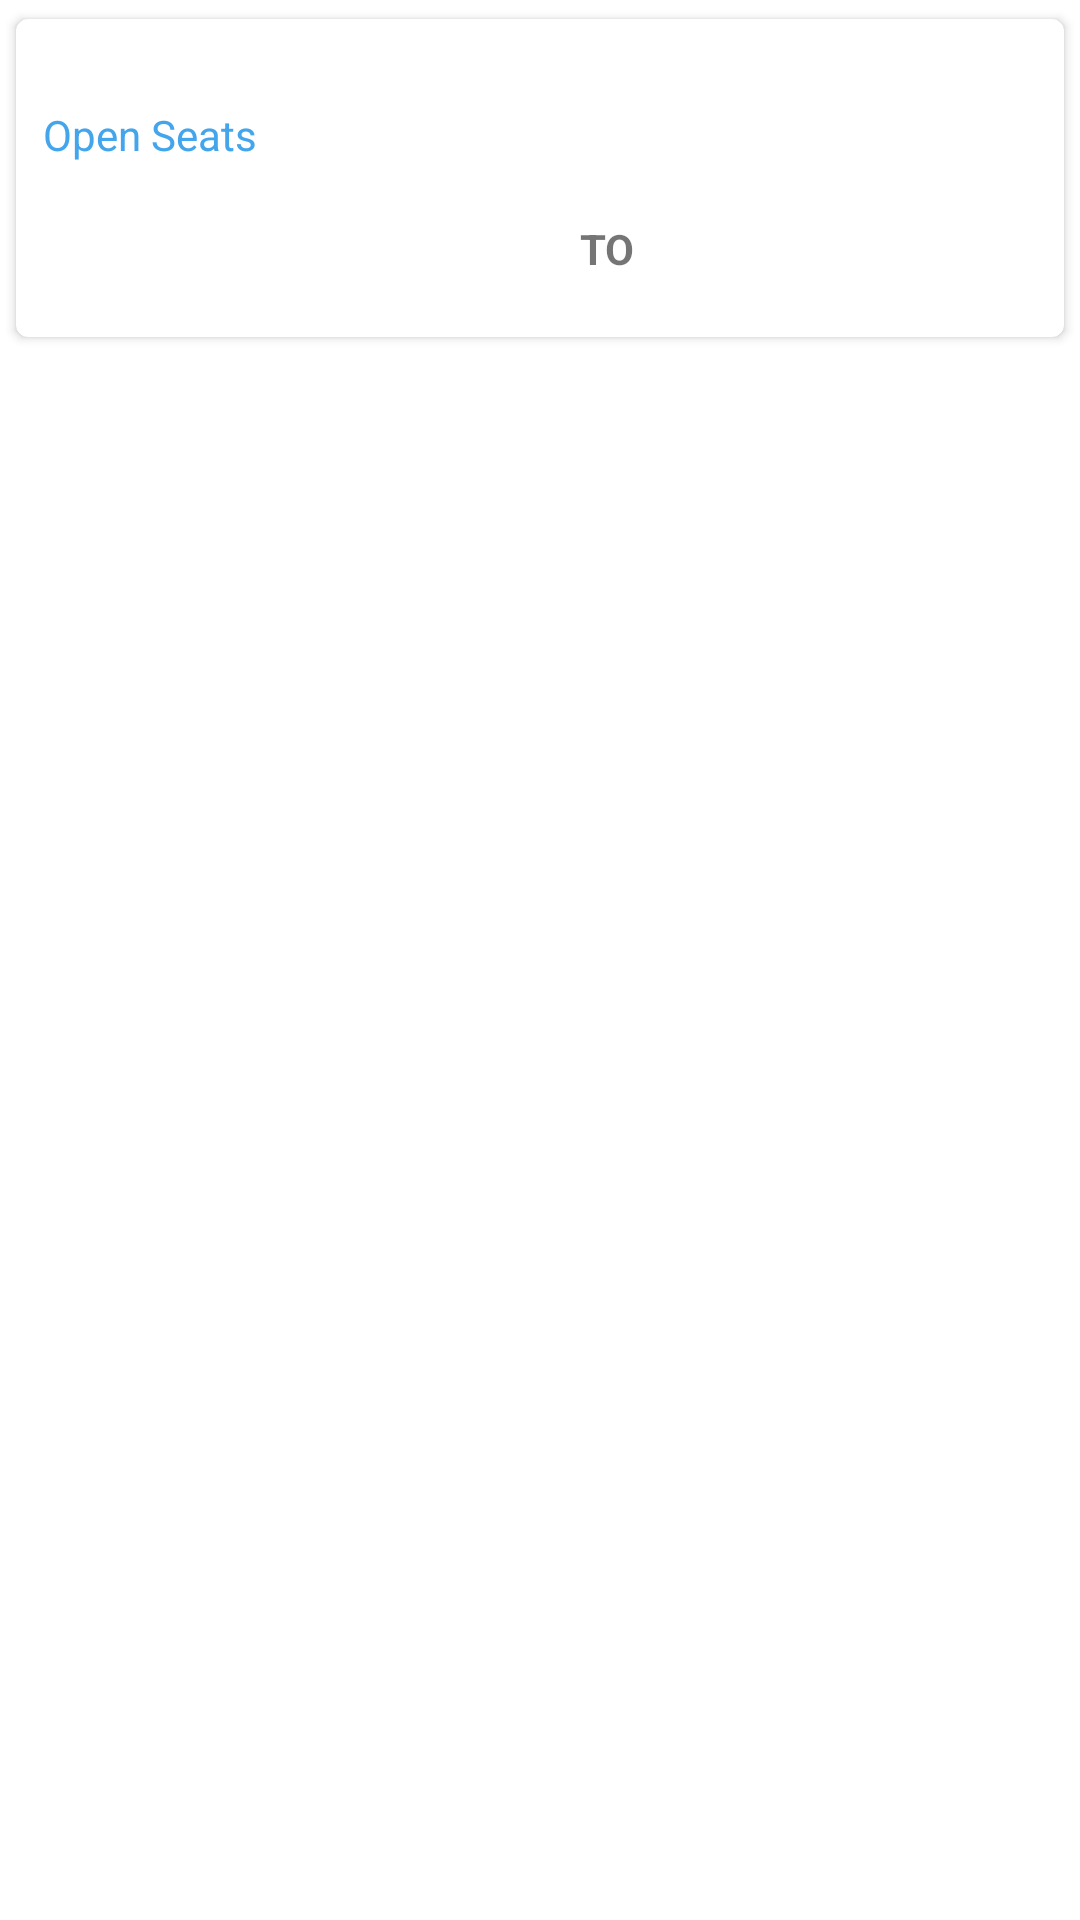

This screen was rendered from an Android layout file. Write that file and the resources it references.
<!-- AndroidManifest.xml: application theme CarpoolerTheme -->
<!-- res/layout/trip_list_row.xml -->
<?xml version="1.0" encoding="utf-8"?>
<LinearLayout
    xmlns:card_view="http://schemas.android.com/apk/res-auto"
    xmlns:android="http://schemas.android.com/apk/res/android"
    android:layout_width="match_parent"
    android:layout_height="wrap_content"
    android:padding="2dp">

    <android.support.v7.widget.CardView
        android:id="@+id/card_view"
        android:layout_width="match_parent"
        android:layout_height="wrap_content"
        card_view:cardCornerRadius="4dp"
        card_view:cardUseCompatPadding="true">

        <RelativeLayout
            android:layout_width="match_parent"
            android:layout_height="wrap_content">



            <TextView
                android:id="@+id/startTime"
                android:layout_width="wrap_content"
                android:layout_height="wrap_content"
                android:layout_alignParentTop="true"
                android:layout_alignParentLeft="true"
                android:layout_marginLeft="4dp"
                android:layout_marginTop="2dp"
                android:textSize="20sp"
                android:textStyle="bold"/>

            <LinearLayout
                android:layout_width="wrap_content"
                android:layout_height="wrap_content"
                android:layout_below="@id/startTime"
                android:layout_marginLeft="4dp"
                android:id="@+id/llSeats">
                <TextView
                    android:id="@+id/openSeats"
                    android:layout_width="wrap_content"
                    android:layout_height="wrap_content"
                    android:textColor="@color/colorAccent"/>
                <TextView
                    android:layout_width="wrap_content"
                    android:layout_height="wrap_content"
                    android:text="Open Seats"
                    android:id="@+id/openSeatsLabel"
                    android:textColor="@color/colorAccent"
                    android:paddingLeft="5dp"
                    android:paddingRight="5dp"/>
            </LinearLayout>

            <ImageView
                android:layout_width="150px"
                android:layout_height="150px"
                android:layout_margin="4dp"
                android:id="@+id/hostImage"
                android:layout_alignParentLeft="true"
                android:layout_below="@id/llSeats"/>

            <LinearLayout
                android:id="@+id/tripData"
                android:layout_width="match_parent"
                android:layout_height="wrap_content"
                android:layout_toRightOf="@id/hostImage"
                android:layout_below="@id/llSeats"
                android:paddingLeft="5dp">

                <LinearLayout
                    android:orientation="vertical"
                    android:layout_width="0dp"
                    android:layout_weight="1"
                    android:layout_height="fill_parent">

                    <TextView android:id="@+id/startStreet"
                        android:layout_height="wrap_content"
                        android:layout_width="wrap_content"
                        android:singleLine="true"
                        android:ellipsize="marquee"/>
                    <TextView android:id="@+id/startCity"
                        android:layout_height="wrap_content"
                        android:layout_width="wrap_content"
                        android:singleLine="true"
                        android:ellipsize="marquee"/>
                    <TextView android:id="@+id/startState"
                        android:layout_height="wrap_content"
                        android:layout_width="wrap_content"/>

                </LinearLayout>


                <TextView android:text="TO"
                    android:layout_width="24dp"
                    android:layout_height="fill_parent"
                    android:layout_marginRight="12dp"
                    android:gravity="center_vertical"
                    android:textStyle="bold"/>

                <LinearLayout
                    android:orientation="vertical"
                    android:layout_width="0dp"
                    android:layout_weight="1"
                    android:layout_height="fill_parent">

                    <TextView android:id="@+id/endStreet"
                        android:layout_height="wrap_content"
                        android:layout_width="wrap_content"
                        android:singleLine="true"
                        android:ellipsize="marquee"/>
                    <TextView android:id="@+id/endCity"
                        android:layout_height="wrap_content"
                        android:layout_width="wrap_content"
                        android:singleLine="true"
                        android:ellipsize="marquee"/>
                    <TextView android:id="@+id/endState"
                        android:layout_height="wrap_content"
                        android:layout_width="wrap_content"/>

                </LinearLayout>

            </LinearLayout>

            <LinearLayout
                android:layout_width="fill_parent"
                android:layout_height="wrap_content"
                android:orientation="horizontal"
                android:layout_below="@id/hostImage">

                
                <Button
                    android:layout_width="0dp"
                    android:layout_height="32dp"
                    android:id="@+id/startButton"
                    android:visibility="gone"
                    android:layout_weight="1"
                    android:layout_marginLeft="8dp"
                    android:layout_marginRight="8dp"
                    android:layout_marginTop="4dp"
                    android:layout_marginBottom="4dp"
                    style="@style/CarpoolerButton"
                    android:background="@color/colorAccent"
                    android:text="@string/start_trip"/>

                <Button
                    android:layout_width="0dp"
                    android:layout_height="32dp"
                    android:id="@+id/cancelTripButton"
                    android:visibility="gone"
                    android:layout_weight="1"
                    android:layout_marginLeft="8dp"
                    android:layout_marginRight="8dp"
                    android:layout_marginTop="4dp"
                    android:layout_marginBottom="4dp"
                    style="@style/CarpoolerButton"
                    android:background="@color/colorAccent"
                    android:text="@string/cancel_trip"/>

                <Button
                    android:layout_width="0dp"
                    android:layout_height="32dp"
                    android:layout_weight="1"
                    android:layout_marginLeft="8dp"
                    android:layout_marginRight="8dp"
                    android:layout_marginTop="4dp"
                    android:layout_marginBottom="4dp"
                    style="@style/CarpoolerButton"
                    android:background="@color/colorAccent"
                    android:id="@+id/completeTripButton"
                    android:visibility="gone"
                    android:text="@string/complete_trip"/>

                
                <Button
                    android:layout_width="0dp"
                    android:layout_height="32dp"
                    android:layout_weight="1"
                    android:layout_marginLeft="8dp"
                    android:layout_marginRight="8dp"
                    android:layout_marginTop="4dp"
                    android:layout_marginBottom="4dp"
                    style="@style/CarpoolerButton"
                    android:background="@color/colorAccent"
                    android:id="@+id/requestButton"
                    android:visibility="gone"
                    android:text="@string/request_trip"/>

                
                <Button
                    android:layout_width="0dp"
                    android:layout_height="32dp"
                    android:layout_weight="1"
                    android:layout_marginLeft="8dp"
                    android:layout_marginRight="8dp"
                    android:layout_marginTop="4dp"
                    android:layout_marginBottom="4dp"
                    style="@style/CarpoolerButton"
                    android:background="@color/colorAccent"
                    android:id="@+id/payButton"
                    android:visibility="gone"
                    android:text="@string/complete_pay_host"/>

                <Button
                    android:layout_width="0dp"
                    android:layout_height="32dp"
                    android:layout_weight="1"
                    android:layout_marginLeft="8dp"
                    android:layout_marginRight="8dp"
                    android:layout_marginTop="4dp"
                    android:layout_marginBottom="4dp"
                    style="@style/CarpoolerButton"
                    android:background="@color/colorAccent"
                    android:id="@+id/cancelJoinButton"
                    android:visibility="gone"
                    android:text="@string/cancel_pickup_trip"/>

                <Button
                    android:layout_width="0dp"
                    android:layout_height="32dp"
                    android:layout_weight="1"
                    android:layout_marginLeft="8dp"
                    android:layout_marginRight="8dp"
                    android:layout_marginTop="4dp"
                    android:layout_marginBottom="4dp"
                    style="@style/CarpoolerButton"
                    android:background="@color/colorAccent"
                    android:id="@+id/confirmPickupButton"
                    android:visibility="gone"
                    android:text="@string/confirm_trip"/>

                <Button
                    android:layout_width="0dp"
                    android:layout_height="32dp"
                    android:layout_weight="1"
                    android:layout_marginLeft="8dp"
                    android:layout_marginRight="8dp"
                    android:layout_marginTop="4dp"
                    android:layout_marginBottom="4dp"
                    style="@style/CarpoolerButton"
                    android:background="@color/colorAccent"
                    android:id="@+id/confirmDropoff"
                    android:visibility="gone"
                    android:text="@string/confirm_dropoff"/>

            </LinearLayout>

        </RelativeLayout>

    </android.support.v7.widget.CardView>

</LinearLayout>
<!-- resources referenced by this layout -->
<resources>
  <color name="colorAccent">#43A5EC</color>
  <string name="cancel_pickup_trip">Cancel Pickup</string>
  <string name="cancel_trip">Cancel Trip</string>
  <string name="complete_pay_host">Pay Host</string>
  <string name="complete_trip">Complete</string>
  <string name="confirm_dropoff">Confirm Dropoff</string>
  <string name="confirm_trip">Confirm Pickup</string>
  <string name="request_trip">Request Pickup</string>
  <string name="start_trip">Start Trip</string>
  <style name="CarpoolerButton" parent="@android:style/Widget.Button.Small">
          <item name="android:textColor">#FFFFFF</item>
          <item name="android:textSize">12sp</item>
          <item name="android:textStyle">bold</item>
      </style>
  <style name="CarpoolerTheme" parent="@style/AppTheme">
          <item name="android:colorPrimary">@color/colorPrimary</item>
          <item name="android:colorPrimaryDark">@color/colorPrimaryDark</item>
          <item name="android:colorBackground">@android:color/white</item>
          <item name="android:colorAccent">@color/colorAccent</item>
          <item name="android:colorControlHighlight">@color/colorAccent</item>
          <item name="android:actionBarStyle">@style/CarpoolerActionBar</item>
          <item name="actionBarStyle">@style/CarpoolerActionBar</item>
      </style>
  <color name="colorPrimary">#A2D18C</color>
  <color name="colorPrimaryDark">#4D8336</color>
  <style name="CarpoolerActionBar" parent="@style/Widget.AppCompat.ActionBar">
          <item name="android:background">?android:colorPrimary</item>
          <item name="background">?android:colorPrimary</item>
      </style>
</resources>
